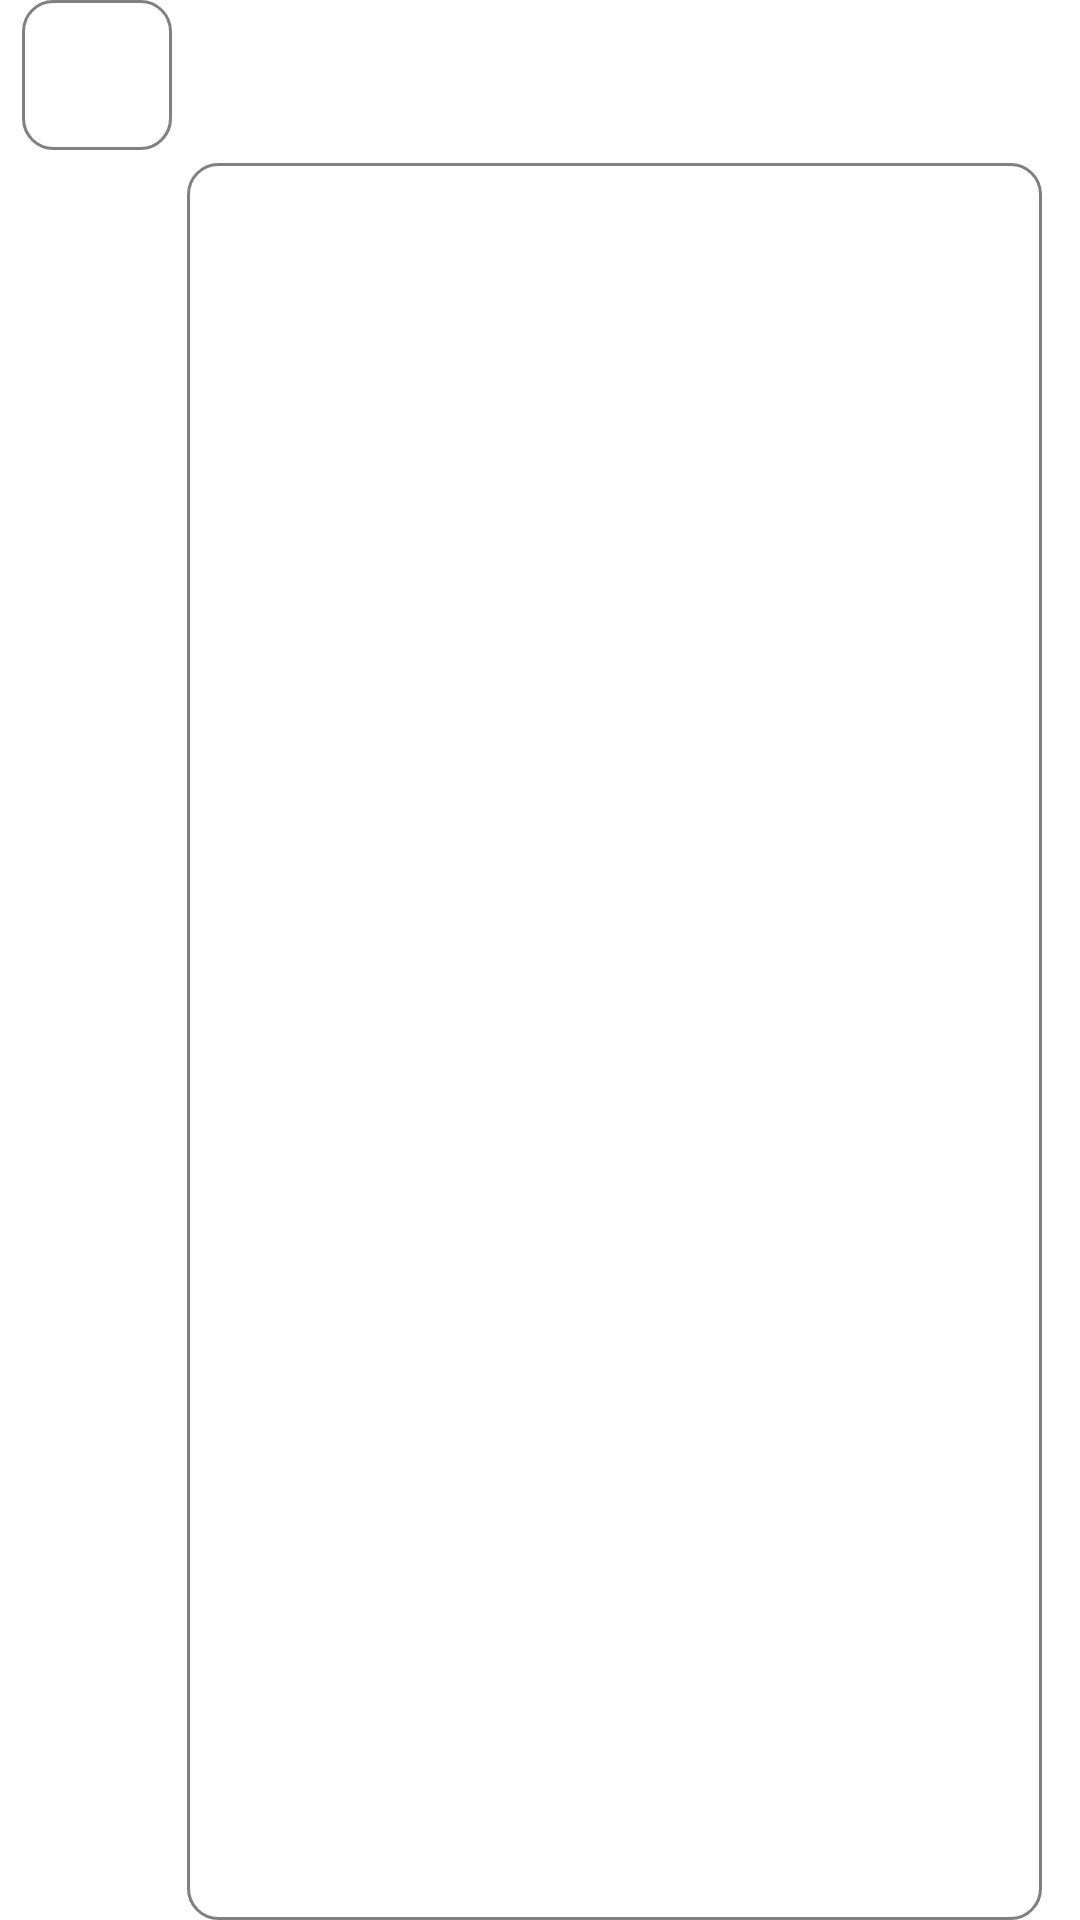

Layout XML and referenced resources for this Android screen:
<!-- AndroidManifest.xml: application theme Theme.PlaceHolder -->
<!-- res/layout/suggestion.xml -->
<?xml version="1.0" encoding="utf-8"?>
<LinearLayout xmlns:android="http://schemas.android.com/apk/res/android"
    android:layout_width="match_parent"
    android:layout_height="wrap_content"
    android:layout_marginBottom="10dp"
    android:orientation="vertical">

    <LinearLayout
        android:layout_width="match_parent"
        android:layout_height="wrap_content"
        android:layout_gravity="center"
        android:layout_marginStart="5dp"
        android:orientation="horizontal">

        <ImageView
            android:id="@+id/imgView_personIcon"
            android:layout_width="50dp"
            android:layout_height="50dp"
            android:adjustViewBounds="true"
            android:background="@drawable/default_suggestion_description_border"
            android:padding="5dp"
            android:scaleType="centerCrop" />

        <LinearLayout
            android:layout_width="match_parent"
            android:layout_height="wrap_content"
            android:layout_gravity="center"
            android:layout_marginStart="5dp"
            android:orientation="vertical">

            <TextView
                android:id="@+id/txtView_personNickname"
                android:layout_width="wrap_content"
                android:layout_height="wrap_content"
                android:layout_marginBottom="2dp"
                android:textSize="20sp"
                android:textStyle="bold" />

            <TextView
                android:id="@+id/txtView_suggestionTitle"
                android:layout_width="wrap_content"
                android:layout_height="wrap_content"
                android:layout_marginBottom="5dp"
                android:textSize="15sp" />

        </LinearLayout>

    </LinearLayout>

    <LinearLayout
        android:layout_width="match_parent"
        android:layout_height="match_parent"
        android:layout_gravity="center_horizontal"
        android:layout_marginStart="50dp"
        android:layout_marginEnd="25dp"
        android:background="@drawable/default_suggestion_description_border"
        android:orientation="vertical">

        <TextView
            android:id="@+id/txtView_suggestionDescription"
            android:layout_width="match_parent"
            android:layout_height="wrap_content"
            android:padding="10dp"
            android:textSize="15sp" />

        <ImageView
            android:id="@+id/imgView_suggestionFirstImage"
            android:layout_width="wrap_content"
            android:layout_height="wrap_content"
            android:layout_gravity="center_horizontal"
            android:background="@drawable/default_suggestion_description_border"
            android:padding="5dp"
            android:visibility="gone"
            android:layout_marginBottom="5dp"
            android:scaleType="fitXY" />

    </LinearLayout>

</LinearLayout>
<!-- resources referenced by this layout -->
<resources>
  <!-- drawable default_suggestion_description_border (drawable) -->
  <?xml version="1.0" encoding="utf-8"?>
  <shape xmlns:android="http://schemas.android.com/apk/res/android"
      android:shape="rectangle">
      <stroke
          android:width="1dp"
          android:color="#808080">
      </stroke>
  
      <corners
          android:radius="10dp">
      </corners>
  
  </shape>
  <style name="Theme.PlaceHolder" parent="Theme.MaterialComponents.DayNight.DarkActionBar">
          
          <item name="colorPrimary">@color/purple_500</item>
          <item name="colorPrimaryVariant">@color/purple_700</item>
          <item name="colorOnPrimary">@color/white</item>
          
          <item name="colorSecondary">@color/teal_200</item>
          <item name="colorSecondaryVariant">@color/teal_700</item>
          <item name="colorOnSecondary">@color/black</item>
          
          <item name="android:statusBarColor" tools:targetApi="l">?attr/colorPrimaryVariant</item>
          
      </style>
  <!-- not gathered from this repository: default colours our renderer supplied (Android Studio template values) -->
  <color name="purple_500">#FF6200EE</color>
  <color name="purple_700">#FF3700B3</color>
  <color name="teal_200">#FF03DAC5</color>
  <color name="teal_700">#FF018786</color>
  <color name="black">#FF000000</color>
  <color name="white">#FFFFFFFF</color>
</resources>
